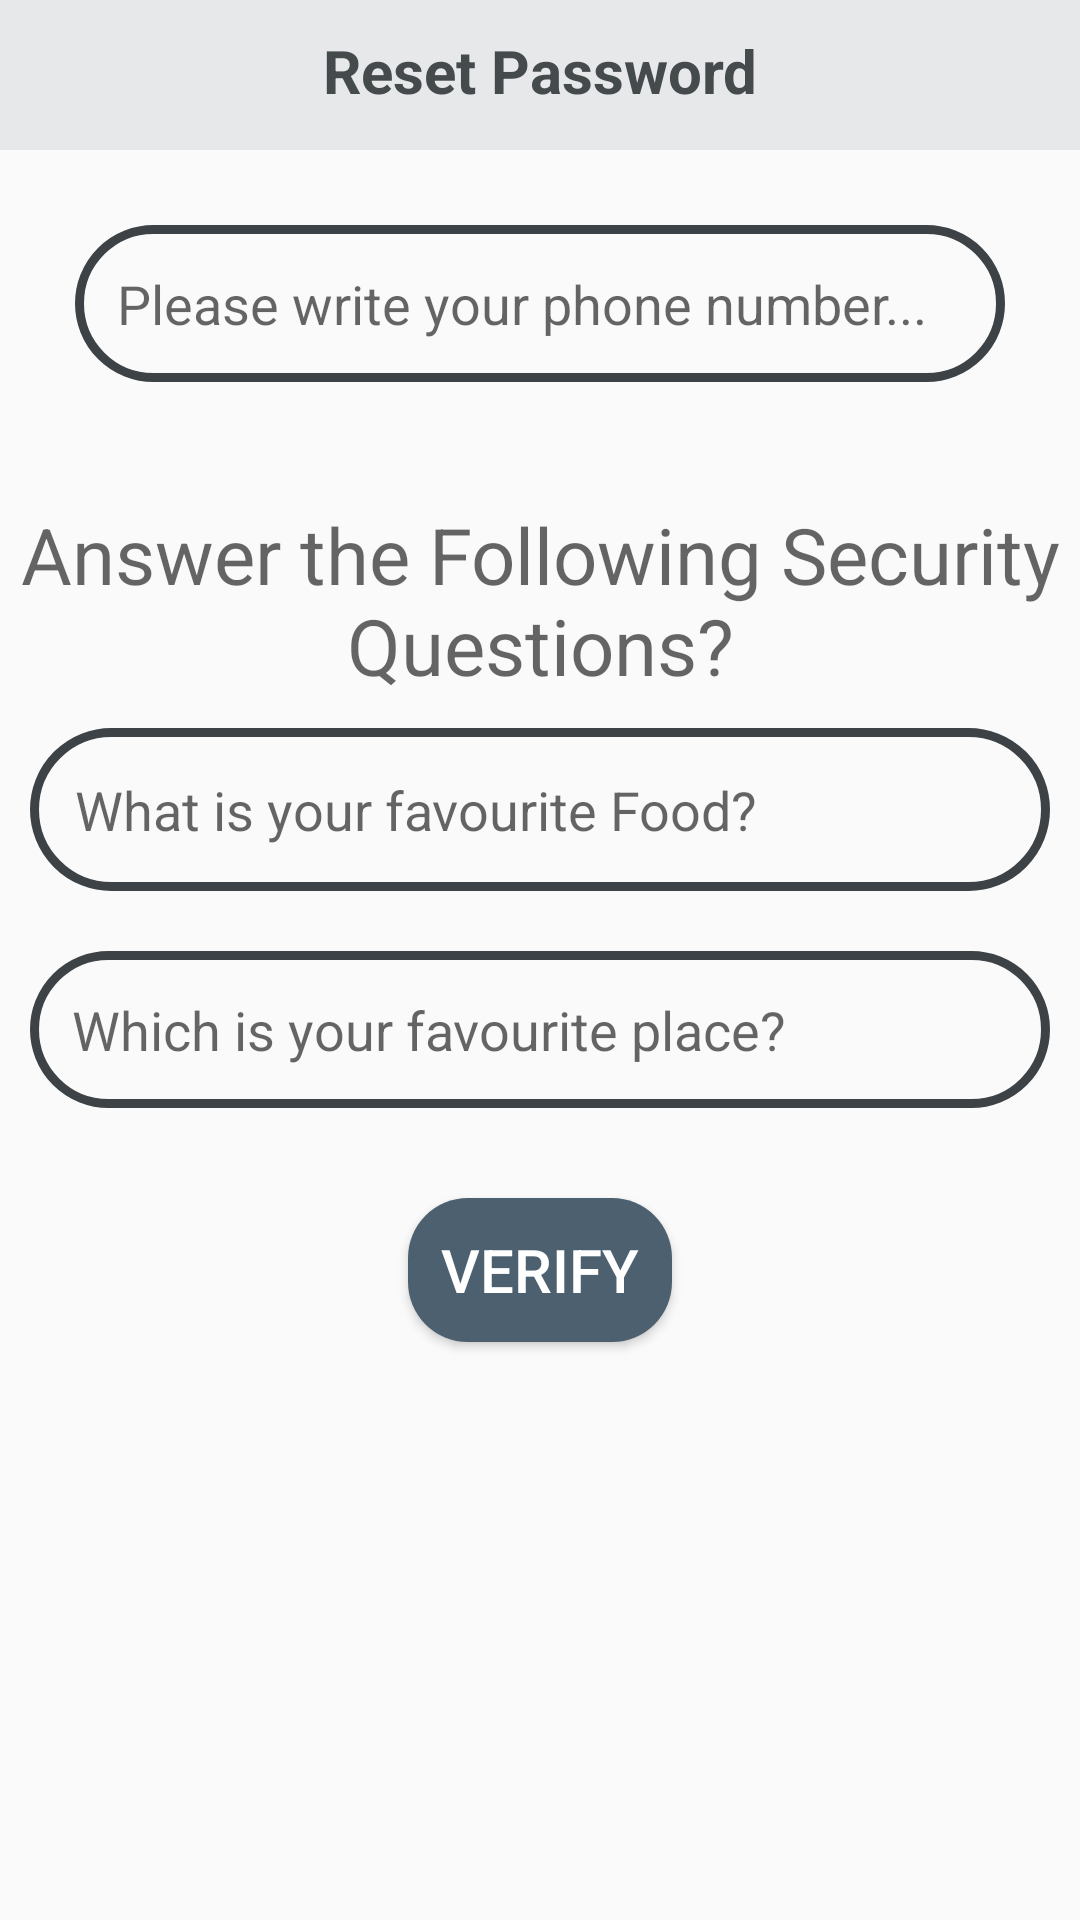

Here is an Android app screen rendered from its layout file. Give the layout XML and the strings, colors and styles it references.
<!-- AndroidManifest.xml: application theme Theme.ToyTrade -->
<!-- res/layout/activity_reset_password.xml -->
<?xml version="1.0" encoding="utf-8"?>
<RelativeLayout xmlns:android="http://schemas.android.com/apk/res/android"
    xmlns:app="http://schemas.android.com/apk/res-auto"
    xmlns:tools="http://schemas.android.com/tools"
    android:layout_width="match_parent"
    android:layout_height="match_parent"
    tools:context=".Buyers.ResetPasswordActivity">

    <LinearLayout
        android:id="@+id/ll2"
        android:layout_width="match_parent"
        android:layout_height="50dp"
        android:layout_alignParentTop="true"
        android:background="#E6E8EA"
        android:orientation="horizontal"
        android:weightSum="2">

        <TextView
            android:id="@+id/pagetitle"
            android:layout_width="match_parent"
            android:layout_height="wrap_content"
            android:layout_marginTop="10dp"
            android:layout_weight="1"
            android:text="Reset Password"
            android:textAlignment="center"
            android:textColor="#454A4C"
            android:textSize="20dp"
            android:textStyle="bold" />
    </LinearLayout>

    <EditText
        android:id="@+id/find_phone_number"
        android:layout_width="match_parent"
        android:layout_height="wrap_content"
        android:layout_below="@+id/ll2"
        android:layout_marginStart="25dp"
        android:layout_marginTop="25dp"
        android:layout_marginEnd="25dp"
        android:layout_marginBottom="25dp"
        android:background="@drawable/input_design"
        android:hint="Please write your phone number..."
        android:inputType="phone"
        android:padding="14dp">

    </EditText>


    <TextView
        android:id="@+id/title_questions"
        android:layout_width="match_parent"
        android:layout_height="wrap_content"
        android:layout_below="@+id/find_phone_number"
        android:layout_marginTop="15dp"
        android:gravity="center"
        android:hint="Answer the Following Security Questions?"
        android:textSize="26dp">

    </TextView>

    <EditText
        android:id="@+id/question_1"
        android:layout_width="match_parent"
        android:layout_height="wrap_content"
        android:hint="What is your favourite Food?"
        android:background="@drawable/input_design"
        android:layout_below="@+id/title_questions"
        android:padding="15dp"
        android:layout_margin="10dp">

    </EditText>

    <EditText
        android:id="@+id/question_2"
        android:layout_width="match_parent"
        android:layout_height="wrap_content"
        android:hint="Which is your favourite place? "
        android:background="@drawable/input_design"
        android:layout_below="@+id/question_1"
        android:padding="14dp"
        android:layout_margin="10dp">

    </EditText>

    <Button
        android:id="@+id/verify_btn"
        android:layout_width="wrap_content"
        android:layout_height="wrap_content"
        android:layout_below="@+id/question_2"
        android:layout_centerHorizontal="true"
        android:layout_marginTop="20dp"
        android:background="@drawable/themebuttin"
        android:text="Verify"
        android:textColor="@color/white"
        android:textSize="20dp">

    </Button>


</RelativeLayout>
<!-- resources referenced by this layout -->
<resources>
  <color name="white">#FFFFFFFF</color>
  <!-- drawable input_design (drawable) -->
  <?xml version="1.0" encoding="utf-8"?>
  <shape xmlns:android="http://schemas.android.com/apk/res/android">
  
      <stroke
          android:color="#3C4245"
          android:width="3dp"
          >
      </stroke>
  
      <corners
          android:radius="35dp"
          ></corners>
  
  </shape>
  <!-- drawable themebuttin (drawable) -->
  <?xml version="1.0" encoding="utf-8"?>
  <shape xmlns:android="http://schemas.android.com/apk/res/android">
  
      <solid
  
          android:color="#4D606F"
          >
  
      </solid>
  
      <corners
          android:radius="20dp"
          ></corners>
  </shape>
  <style name="Theme.ToyTrade" parent="Theme.AppCompat.DayNight.NoActionBar">
          
          <item name="colorPrimary">#5E3D8E</item>
          <item name="colorPrimaryVariant">@color/purple_500</item>
          <item name="colorOnPrimary">@color/white</item>
          
          <item name="colorSecondary">@color/teal_200</item>
          <item name="colorSecondaryVariant">@color/teal_700</item>
          <item name="colorOnSecondary">@color/black</item>
          
          <item name="android:statusBarColor" tools:targetApi="l">?attr/colorPrimaryVariant</item>
          
      </style>
  <color name="purple_500">#FF6200EE</color>
  <color name="teal_200">#FF03DAC5</color>
  <color name="teal_700">#FF018786</color>
  <color name="black">#FF000000</color>
</resources>
